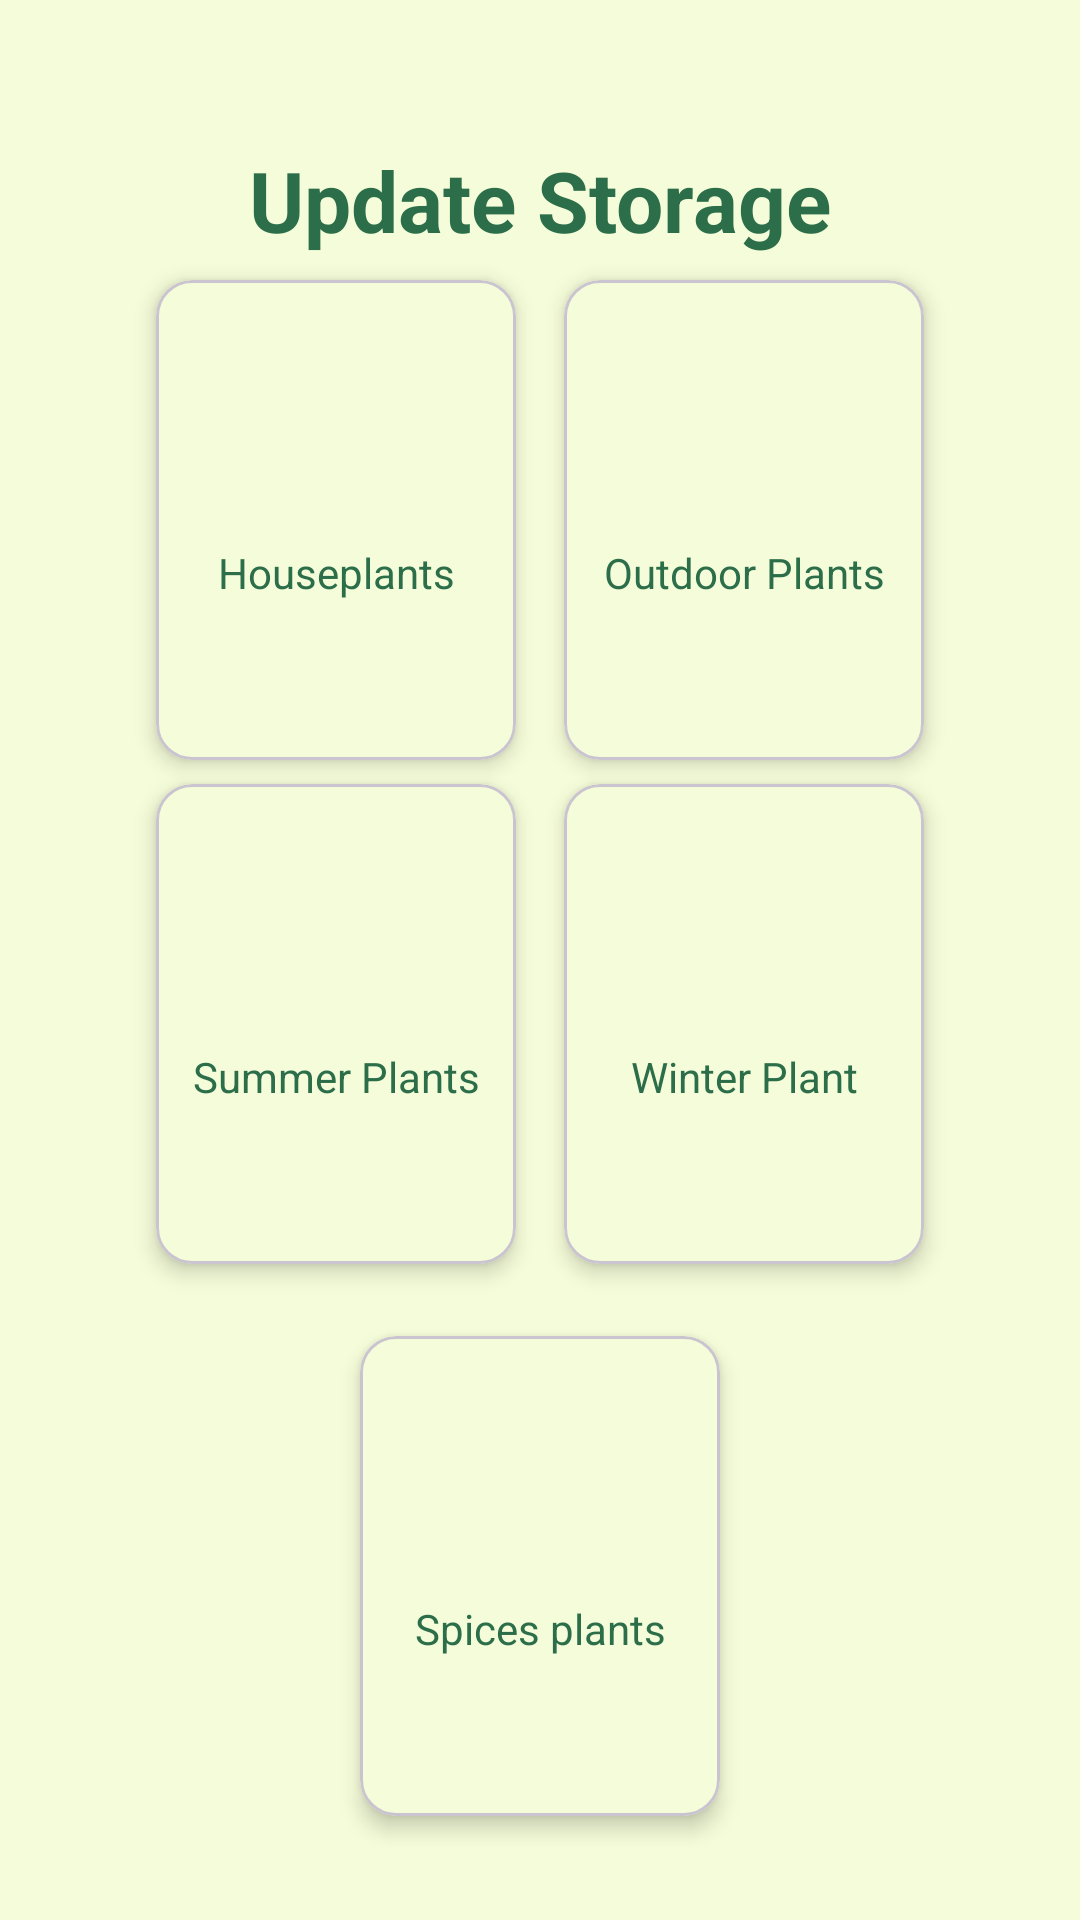

Produce the Android XML layout that renders to this screen, including the resource entries it uses.
<!-- AndroidManifest.xml: application theme Theme.BUD -->
<!-- res/layout/activity_manger_update_storage.xml -->
<androidx.constraintlayout.widget.ConstraintLayout
    xmlns:android="http://schemas.android.com/apk/res/android"
    xmlns:app="http://schemas.android.com/apk/res-auto"
    android:layout_width="match_parent"
    android:layout_height="match_parent"
    android:padding="24dp"
    android:background="#F5FCD9">

    <TextView
        android:id="@+id/title"
        android:layout_width="wrap_content"
        android:layout_height="wrap_content"
        android:text="Update Storage"
        android:textSize="28sp"
        android:textStyle="bold"
        android:textColor="#2C6E49"
        app:layout_constraintTop_toTopOf="parent"
        app:layout_constraintStart_toStartOf="parent"
        app:layout_constraintEnd_toEndOf="parent"
        android:layout_marginTop="24dp" />

    <androidx.constraintlayout.widget.Guideline
        android:id="@+id/verticalCenter"
        android:layout_width="wrap_content"
        android:layout_height="wrap_content"
        android:orientation="vertical"
        app:layout_constraintGuide_percent="0.5" />

    
    <com.google.android.material.card.MaterialCardView
        android:id="@+id/card1"
        android:layout_width="120dp"
        android:layout_height="160dp"
        android:layout_margin="8dp"
        app:cardCornerRadius="12dp"
        app:cardElevation="4dp"
        app:cardBackgroundColor="#F5FCD9"
        app:layout_constraintTop_toBottomOf="@id/title"
        app:layout_constraintEnd_toStartOf="@id/verticalCenter">

        <LinearLayout
            android:layout_width="match_parent"
            android:layout_height="match_parent"
            android:orientation="vertical"
            android:padding="8dp"
            android:gravity="center_horizontal">

            <ImageView
                android:id="@+id/houseplantsImage"
                android:layout_width="72dp"
                android:layout_height="72dp"
                android:scaleType="centerInside"
                android:contentDescription="@string/houseplants" />

            <TextView
                android:layout_width="match_parent"
                android:layout_height="wrap_content"
                android:text="@string/houseplants"
                android:textColor="#2C6E49"
                android:textSize="14sp"
                android:gravity="center"
                android:layout_marginTop="8dp" />
        </LinearLayout>
    </com.google.android.material.card.MaterialCardView>

    
    <com.google.android.material.card.MaterialCardView
        android:id="@+id/card2"
        android:layout_width="120dp"
        android:layout_height="160dp"
        android:layout_margin="8dp"
        app:cardCornerRadius="12dp"
        app:cardElevation="4dp"
        app:cardBackgroundColor="#F5FCD9"
        app:layout_constraintTop_toBottomOf="@id/title"
        app:layout_constraintStart_toEndOf="@id/verticalCenter">

        <LinearLayout
            android:layout_width="match_parent"
            android:layout_height="match_parent"
            android:orientation="vertical"
            android:padding="8dp"
            android:gravity="center_horizontal">

            <ImageView
                android:id="@+id/outdoorPlantsImage"
                android:layout_width="72dp"
                android:layout_height="72dp"
                android:scaleType="centerInside"
                android:contentDescription="@string/outdoor_plants" />

            <TextView
                android:layout_width="match_parent"
                android:layout_height="wrap_content"
                android:text="@string/outdoor_plants"
                android:textColor="#2C6E49"
                android:textSize="14sp"
                android:gravity="center"
                android:layout_marginTop="8dp" />
        </LinearLayout>
    </com.google.android.material.card.MaterialCardView>

    
    <com.google.android.material.card.MaterialCardView
        android:id="@+id/card3"
        android:layout_width="120dp"
        android:layout_height="160dp"
        android:layout_margin="8dp"
        app:cardCornerRadius="12dp"
        app:cardElevation="4dp"
        app:cardBackgroundColor="#F5FCD9"
        app:layout_constraintTop_toBottomOf="@id/card1"
        app:layout_constraintEnd_toStartOf="@id/verticalCenter">

        <LinearLayout
            android:layout_width="match_parent"
            android:layout_height="match_parent"
            android:orientation="vertical"
            android:padding="8dp"
            android:gravity="center_horizontal">

            <ImageView
                android:id="@+id/summerPlantsImage"
                android:layout_width="72dp"
                android:layout_height="72dp"
                android:scaleType="centerInside"
                android:contentDescription="@string/summer_plants" />

            <TextView
                android:layout_width="match_parent"
                android:layout_height="wrap_content"
                android:text="@string/summer_plants"
                android:textColor="#2C6E49"
                android:textSize="14sp"
                android:gravity="center"
                android:layout_marginTop="8dp" />
        </LinearLayout>
    </com.google.android.material.card.MaterialCardView>

    
    <com.google.android.material.card.MaterialCardView
        android:id="@+id/card4"
        android:layout_width="120dp"
        android:layout_height="160dp"
        android:layout_margin="8dp"
        app:cardCornerRadius="12dp"
        app:cardElevation="4dp"
        app:cardBackgroundColor="#F5FCD9"
        app:layout_constraintTop_toBottomOf="@id/card2"
        app:layout_constraintStart_toEndOf="@id/verticalCenter">

        <LinearLayout
            android:layout_width="match_parent"
            android:layout_height="match_parent"
            android:orientation="vertical"
            android:padding="8dp"
            android:gravity="center_horizontal">

            <ImageView
                android:id="@+id/winterPlantsImage"
                android:layout_width="72dp"
                android:layout_height="72dp"
                android:scaleType="centerInside"
                android:contentDescription="@string/winter_plant" />

            <TextView
                android:layout_width="match_parent"
                android:layout_height="wrap_content"
                android:text="@string/winter_plant"
                android:textColor="#2C6E49"
                android:textSize="14sp"
                android:gravity="center"
                android:layout_marginTop="8dp" />
        </LinearLayout>
    </com.google.android.material.card.MaterialCardView>

    
    <com.google.android.material.card.MaterialCardView
        android:id="@+id/card5"
        android:layout_width="120dp"
        android:layout_height="160dp"
        android:layout_marginTop="24dp"
        app:cardCornerRadius="12dp"
        app:cardElevation="4dp"
        app:cardBackgroundColor="#F5FCD9"
        app:layout_constraintTop_toBottomOf="@id/card3"
        app:layout_constraintStart_toStartOf="parent"
        app:layout_constraintEnd_toEndOf="parent">

        <LinearLayout
            android:layout_width="match_parent"
            android:layout_height="match_parent"
            android:orientation="vertical"
            android:padding="8dp"
            android:gravity="center_horizontal">

            <ImageView
                android:id="@+id/herbsPlantsImage"
                android:layout_width="72dp"
                android:layout_height="72dp"
                android:scaleType="centerInside"
                android:contentDescription="@string/spices_plants" />

            <TextView
                android:layout_width="match_parent"
                android:layout_height="wrap_content"
                android:text="@string/spices_plants"
                android:textColor="#2C6E49"
                android:textSize="14sp"
                android:gravity="center"
                android:layout_marginTop="8dp" />
        </LinearLayout>
    </com.google.android.material.card.MaterialCardView>

</androidx.constraintlayout.widget.ConstraintLayout>
<!-- resources referenced by this layout -->
<resources>
  <string name="houseplants">Houseplants</string>
  <string name="outdoor_plants">Outdoor Plants</string>
  <string name="spices_plants">Spices plants</string>
  <string name="summer_plants">Summer Plants</string>
  <string name="winter_plant">Winter Plant</string>
  <style name="Theme.BUD" parent="Base.Theme.BUD" />
  <style name="Base.Theme.BUD" parent="Theme.Material3.DayNight.NoActionBar">
          
          
      </style>
</resources>
